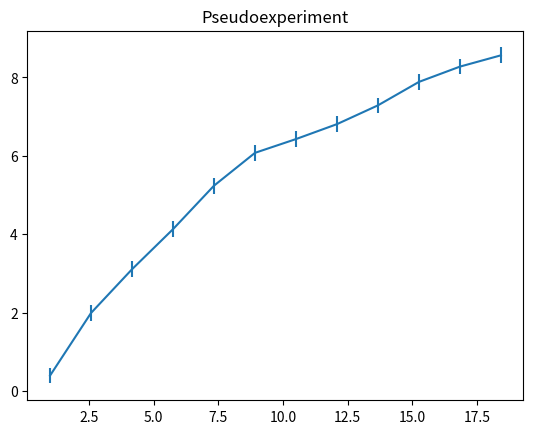
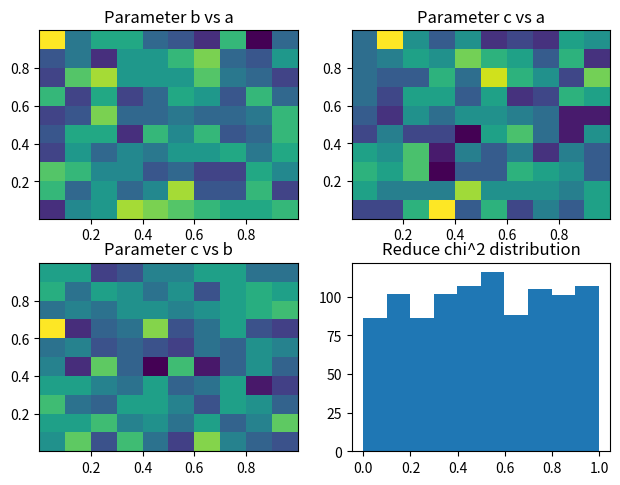

Write Python code to recreate these figures, in order.
import numpy as np
from numpy.linalg import inv
from matplotlib import pyplot as plt

xmin=1.0
xmax=20.0
npoints=12
sigma=0.2
lx=np.zeros(npoints)
ly=np.zeros(npoints)
ley=np.zeros(npoints)
pars=[0.5,1.3,0.5]

from math import log
def f(x,par):
    return par[0]+par[1]*log(x)+par[2]*log(x)*log(x)

from random import gauss
def getX(x):  # x = array-like
    step=(xmax-xmin)/npoints
    for i in range(npoints):
        x[i]=xmin+i*step
        
def getY(x,y,ey):  # x,y,ey = array-like
    for i in range(npoints):
        y[i]=f(x[i],pars)+gauss(0,sigma)
        ey[i]=sigma

# get a random sampling of the (x,y) data points, rerun to generate different data sets for the plot below
getX(lx)
getY(lx,ly,ley)

fig, ax = plt.subplots()
ax.errorbar(lx, ly, yerr=ley)
ax.set_title("Pseudoexperiment")
fig.show()


# *** modify and add your code here ***
nexperiments = 1000  # for example


# perform many least squares fits on different pseudo experiments here
# fill histograms w/ required data

par_a = np.random.rand(1000)   # simple placeholders for making the plot example
par_b = np.random.rand(1000)   # these need to be filled using results from your fits
par_c = np.random.rand(1000)
chi2_reduced = np.random.rand(1000)

fig, axs = plt.subplots(2, 2)
plt.tight_layout()

# careful, the automated binning may not be optimal for displaying your results!
axs[0, 0].hist2d(par_a, par_b)
axs[0, 0].set_title('Parameter b vs a')

axs[0, 1].hist2d(par_a, par_c)
axs[0, 1].set_title('Parameter c vs a')

axs[1, 0].hist2d(par_b, par_c)
axs[1, 0].set_title('Parameter c vs b')

axs[1, 1].hist(chi2_reduced)
axs[1, 1].set_title('Reduce chi^2 distribution')

fig.show()

# **************************************
  

input("hit Enter to exit")
